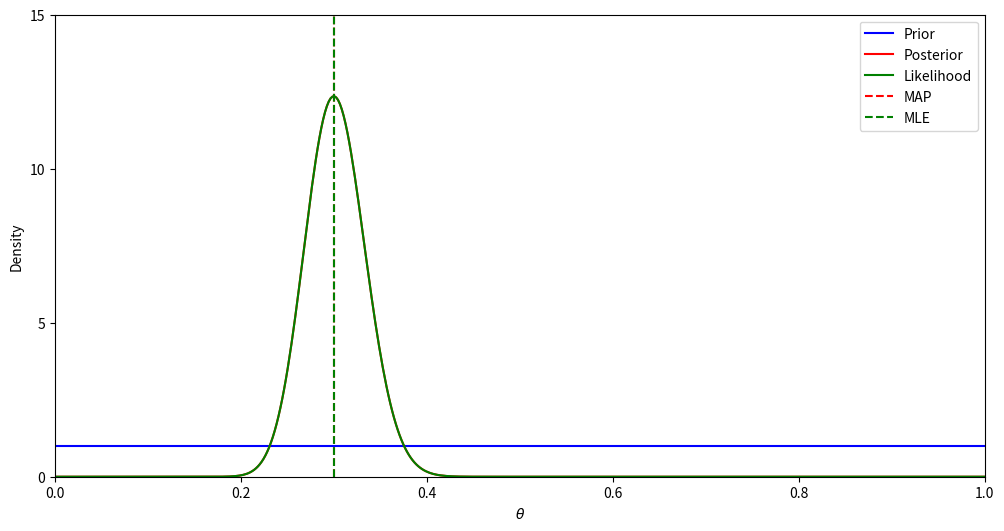
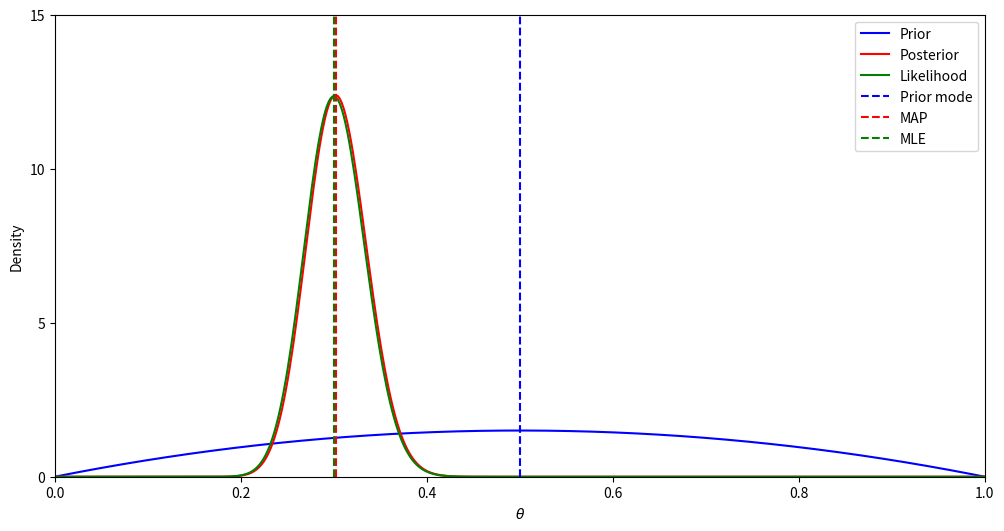
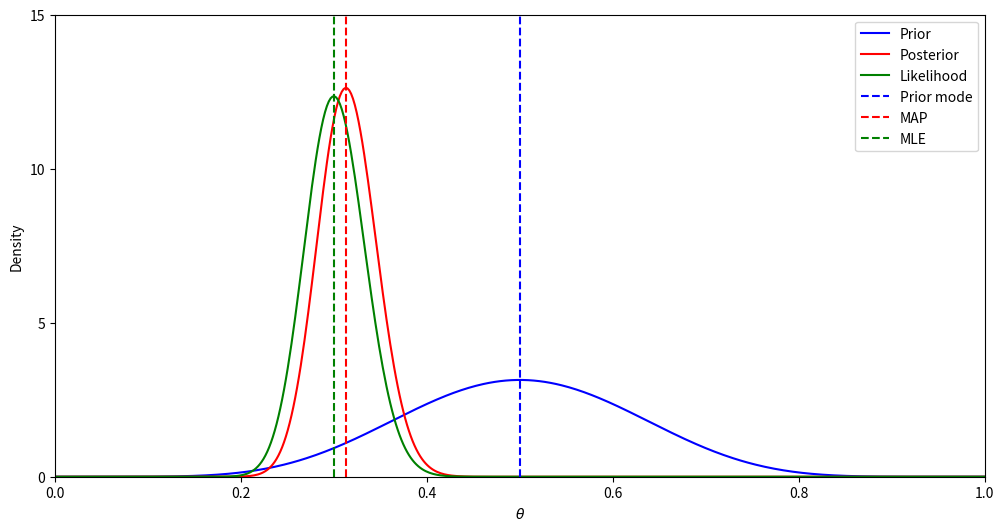
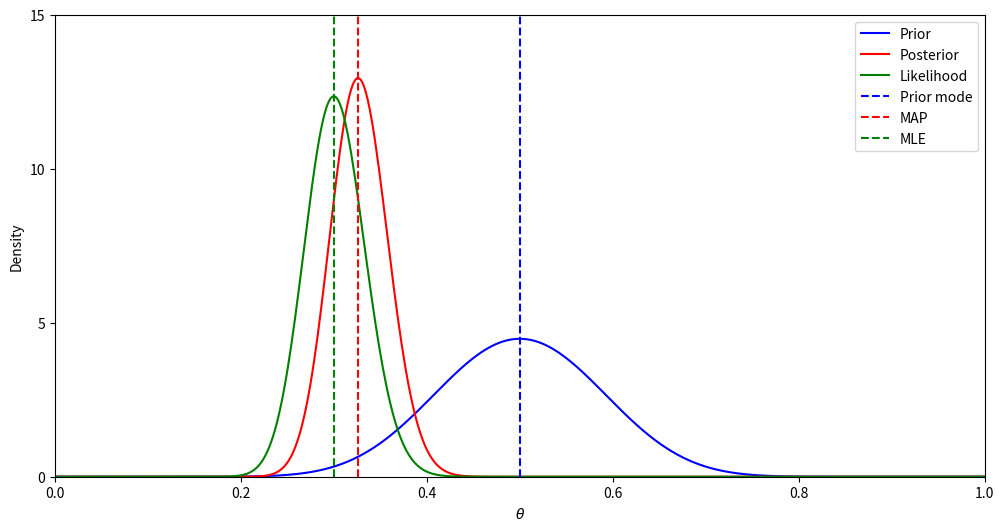
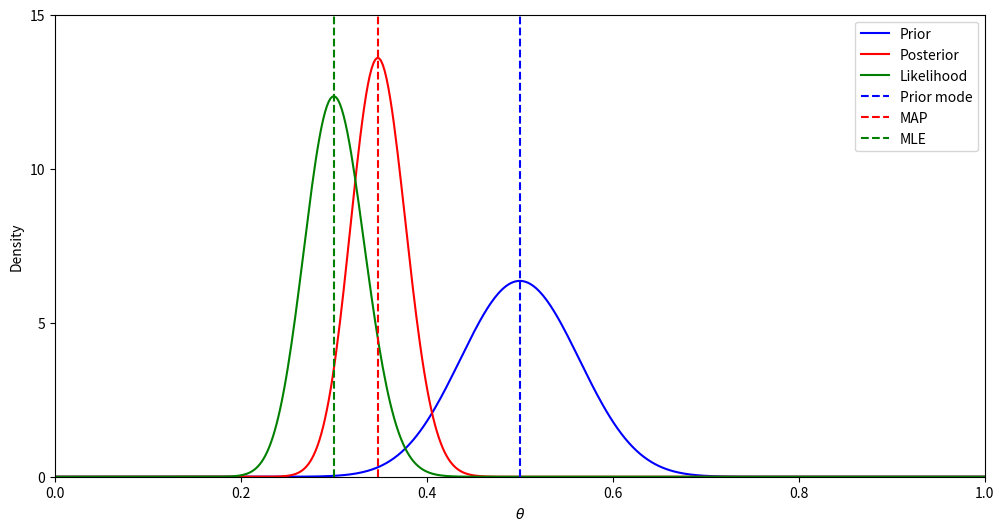
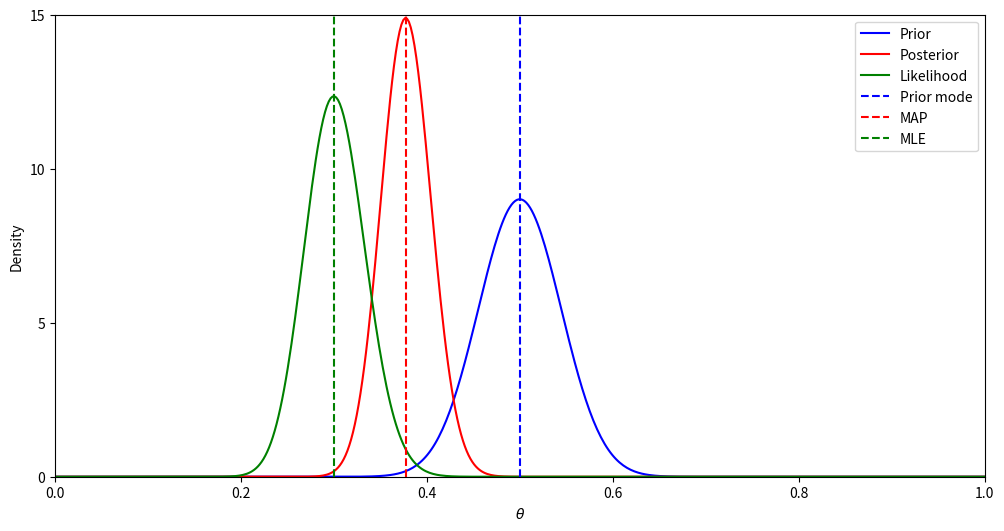
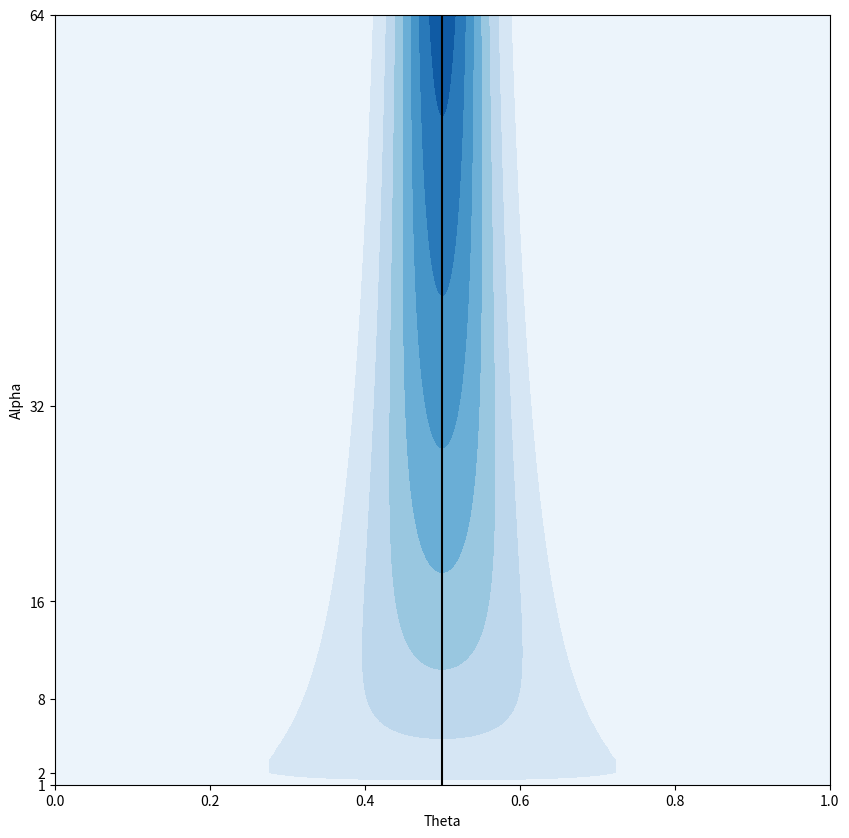
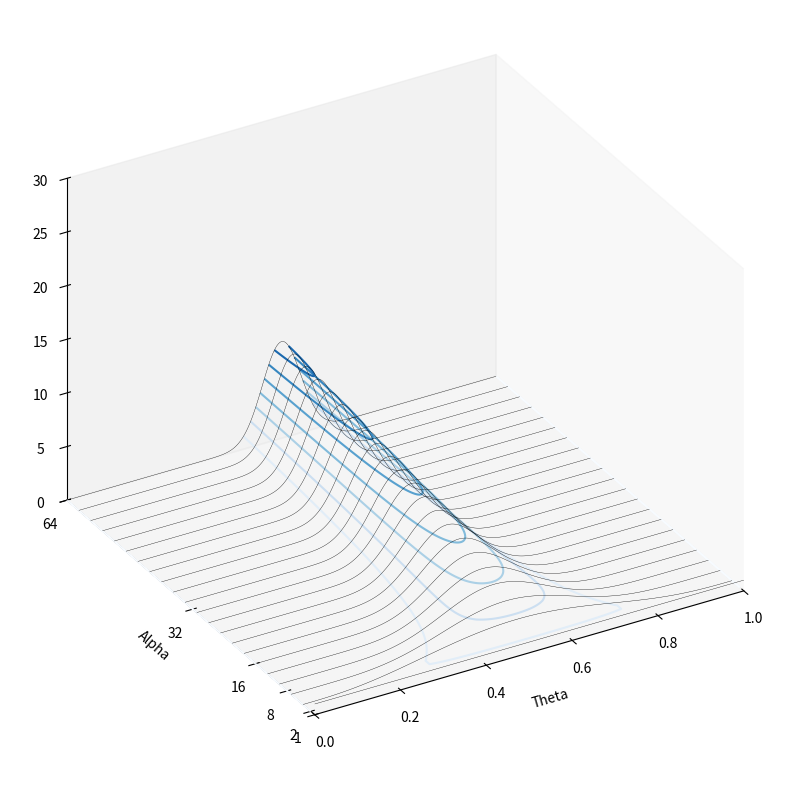
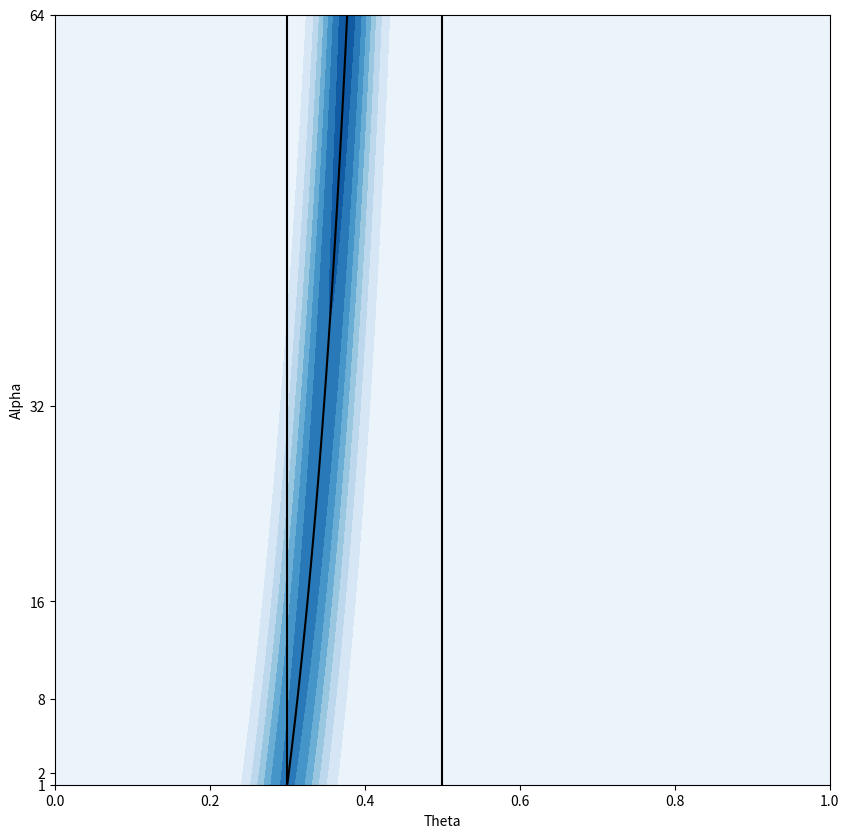
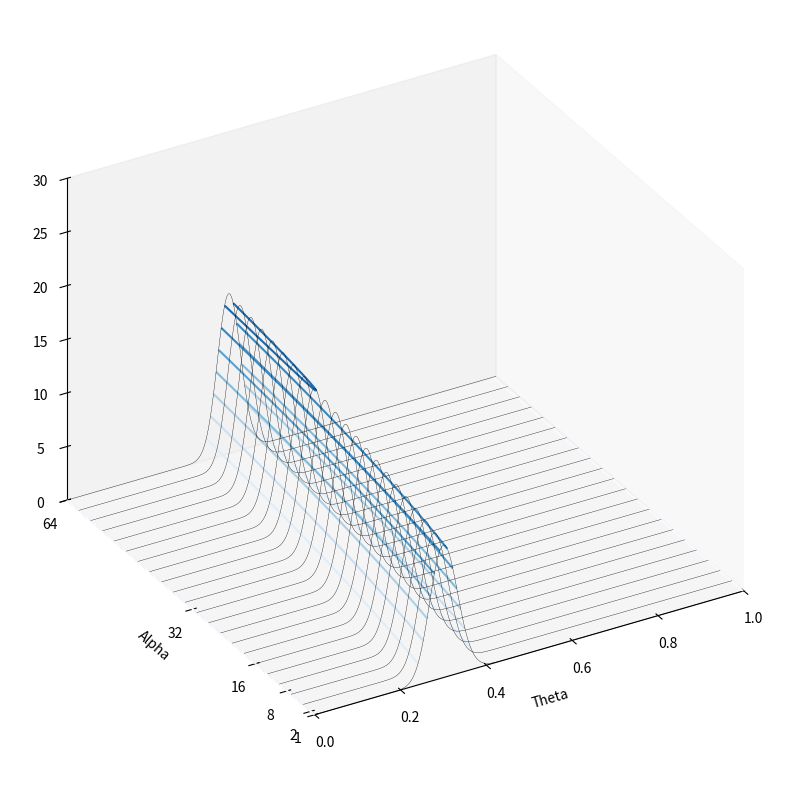

Recreate these plots in Python, in order.


###############
# Authored by Weisheng Jiang
# Book 5  |  From Basic Arithmetic to Machine Learning
# Published and copyrighted by Tsinghua University Press
# Beijing, China, 2022
###############


import scipy.stats as stats
import numpy as np
import matplotlib.pyplot as plt

# number of animal samples:
n = 200

# number of rabbits in data:
s = 60

# probability of rabbits among animals:
p = s/n
binom_dist = stats.binom(n, p)
mu = binom_dist.mean()
theta_array = np.linspace(0, 1, 500)

# prior distribution
# assumption: 1:1 ratio
# i.e., alpha = beta in Beta(alpha, beta) distribution

alpha_arrays = [1, 2, 8, 16, 32, 64]

for alpha in alpha_arrays:
    
    beta = alpha
    
    prior = stats.beta(alpha, beta)
    
    # posterior distribution
    posterior = stats.beta(s + alpha, n - s + beta)
    
    
    fig, ax = plt.subplots(figsize = (12,6))
    
    plt.plot(theta_array, prior.pdf(theta_array), 
             label='Prior', c='b')
    
    plt.plot(theta_array, posterior.pdf(theta_array), 
             label='Posterior', c='r')
    
    # factor_normalize = stats.binom(n, theta_array).pmf(s).sum()*1/500
    factor_normalize = 1/(n + 1)
    # note: multiplication factor normalize to 
    # normalize likelihood distribution
    plt.plot(theta_array, 
             stats.binom(n, theta_array).pmf(s)/factor_normalize, 
             label='Likelihood', c='g')
    
    # Prior mode
    try:
        plt.axvline((alpha-1)/(alpha+beta-2), 
                    c='b', linestyle='--', 
                    label='Prior mode')
    except:
        pass
    
    # MAP
    plt.axvline((s+alpha-1)/(n+alpha+beta-2), 
                c='r', linestyle='--', 
                label='MAP')
    
    # MLE
    plt.axvline(mu/n, 
                c='g', 
                linestyle='--', 
                label='MLE')
    
    plt.xlim([0, 1])
    plt.ylim([0, 15])
    plt.yticks([0,5,10,15])
    plt.xlabel(r'$\theta$')
    plt.ylabel('Density')
    plt.legend()

#%% 3D visualizations

#%% Prior distributions

a_list = np.arange(1,64 + 1)

theta_MAP = (s + a_list - 1)/(n + 2*a_list - 2)
theta_MLE = s/n

Prior_PDF_matrix = []

for a_idx in a_list:
    print(s + a_idx)
    print(n - s + a_idx)
    print('=================')
    posterior = stats.beta(a_idx, a_idx)
    pdf_idx = posterior.pdf(theta_array)
    Prior_PDF_matrix.append(pdf_idx)

Prior_PDF_matrix = np.array(Prior_PDF_matrix)


fig, ax = plt.subplots(figsize=(10,10))
plt.contourf(theta_array, a_list, Prior_PDF_matrix, 
             levels = np.linspace(0,Prior_PDF_matrix.max()*1.2,10),
             cmap = 'Blues')

# plt.plot(theta_MAP,a, color = 'k')
# plt.axvline(x = theta_MLE, color = 'k')
# prior mode
plt.axvline(x = 0.5, color = 'k')

plt.xlabel('Theta')
plt.ylabel('Alpha')
plt.xlim(0,1)
plt.ylim(1,a_list.max())
plt.yticks([1,2,8, 16, 32, 64])


fig, ax = plt.subplots(figsize=(10,10),subplot_kw={'projection': '3d'})

tt,aa = np.meshgrid(theta_array,a_list)
ax.plot_wireframe(tt, aa, Prior_PDF_matrix,
                  color = [0,0,0],
                  linewidth = 0.25,
                  rstride=3, cstride=0)

ax.contour(theta_array,a_list, Prior_PDF_matrix, 
             levels = np.linspace(0,Prior_PDF_matrix.max()*1.2,10),
             cmap = 'Blues')

ax.set_proj_type('ortho')

plt.xlabel('Theta')
plt.ylabel('Alpha')
plt.xlim(0,1)
plt.ylim(1,a_list.max())
plt.yticks([1,2,8, 16, 32, 64])

ax.set_zlim3d([0,30])
ax.view_init(azim=-120, elev=30)
plt.tight_layout()
ax.grid(False)

#%% Posterior distribution

Prior_PDF_matrix = []

for a_idx in a_list:
    print(s + a_idx)
    print(n - s + a_idx)
    print('=================')
    posterior = stats.beta(s + a_idx, n - s + a_idx)
    pdf_idx = posterior.pdf(theta_array)
    Prior_PDF_matrix.append(pdf_idx)

Prior_PDF_matrix = np.array(Prior_PDF_matrix)


fig, ax = plt.subplots(figsize=(10,10))
plt.contourf(theta_array, a_list, Prior_PDF_matrix, 
             levels = np.linspace(0,Prior_PDF_matrix.max()*1.2,10),
             cmap = 'Blues')

plt.plot(theta_MAP,a_list, color = 'k')
plt.axvline(x = theta_MLE, color = 'k')
# prior mode
plt.axvline(x = 0.5, color = 'k')

plt.xlabel('Theta')
plt.ylabel('Alpha')
plt.xlim(0,1)
plt.ylim(1,a_list.max())
plt.yticks([1,2,8, 16, 32, 64])


fig, ax = plt.subplots(figsize=(10,10),
                       subplot_kw={'projection': '3d'})

tt,aa = np.meshgrid(theta_array,a_list)
ax.plot_wireframe(tt, aa, Prior_PDF_matrix,
                  color = [0,0,0],
                  linewidth = 0.25,
                  rstride=3, cstride=0)

ax.contour(theta_array, a_list, Prior_PDF_matrix, 
             levels = np.linspace(0,Prior_PDF_matrix.max()*1.2,10),
             cmap = 'Blues')

ax.set_proj_type('ortho')

plt.xlabel('Theta')
plt.ylabel('Alpha')
plt.xlim(0,1)
plt.ylim(1,a_list.max())
plt.yticks([1,2,8, 16, 32, 64])

ax.set_zlim3d([0,30])
ax.view_init(azim=-120, elev=30)
plt.tight_layout()
ax.grid(False)
# plt.show()
